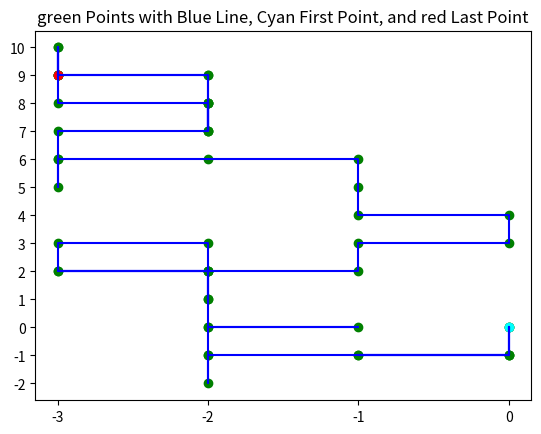

Source code (Python):
import numpy as np
import matplotlib.pyplot as plt
import random


# Random walk - Probability forward , backward , left , right = 40% 10% 25% 25%
random_walk_probabilities = [0.4 , 0.1 , 0.25 , 0.25]

# calculate cumulative probabilities
cumulative_probabilities = [random_walk_probabilities[0]]
for i in range(1, len(random_walk_probabilities)):
    cumulative_probabilities.append(cumulative_probabilities[i-1] + random_walk_probabilities[i])

# generate random digit assignments
random_walk_random_digits = []
count = 0
for i in range(len(random_walk_probabilities)):
    random_walk_random_digits.append([])
    for j in range(int(random_walk_probabilities[i]*100)): 
        random_walk_random_digits[i].append(count)
        count += 1
        

# for i in range(len(cumulative_probabilities)):
#     print(f"{cumulative_probabilities[i]:.2f}")



def randomwalk2D(n):
    n += 1
    x = np.zeros(n)
    y = np.zeros(n)

    for i in range(1, n):
        step = random.randint(0,99)
        global direction

        # find direction from generated random num
        for j in range(len(random_walk_random_digits)):
            if step in random_walk_random_digits[j]:
                if j == 0:
                    direction = "forward"
                if j == 1:
                    direction = "backward"
                if j == 2:
                    direction = "left"
                if j == 3:
                    direction = "right"
                break

        # Move the object according to the direction
        if direction == "forward":
            x[i] = x[i - 1]
            y[i] = y[i - 1] + 1
        elif direction == "backward":
            x[i] = x[i - 1]
            y[i] = y[i - 1] - 1
        elif direction == "left":
            x[i] = x[i - 1] - 1
            y[i] = y[i - 1]
        elif direction == "right":
            x[i] = x[i - 1] + 1
            y[i] = y[i - 1]

    return x, y

x_data, y_data = randomwalk2D(50)



# create a scatter plot with red points
plt.scatter(x_data, y_data, color='green')
# create a line plot with blue lines connecting the points
plt.plot(x_data, y_data, color='blue')
# add the first point as a cyan point
plt.scatter(x_data[0], y_data[0], color='cyan')
# add the last point as a pink point
plt.scatter(x_data[-1], y_data[-1], color='red')
# set the x-tick and y-tick locations and labels to use integers
plt.xticks(np.arange(int(min(x_data)), int(max(x_data))+1, 1))
plt.yticks(np.arange(int(min(y_data)), int(max(y_data))+1, 1))
plt.title('green Points with Blue Line, Cyan First Point, and red Last Point')
plt.show()